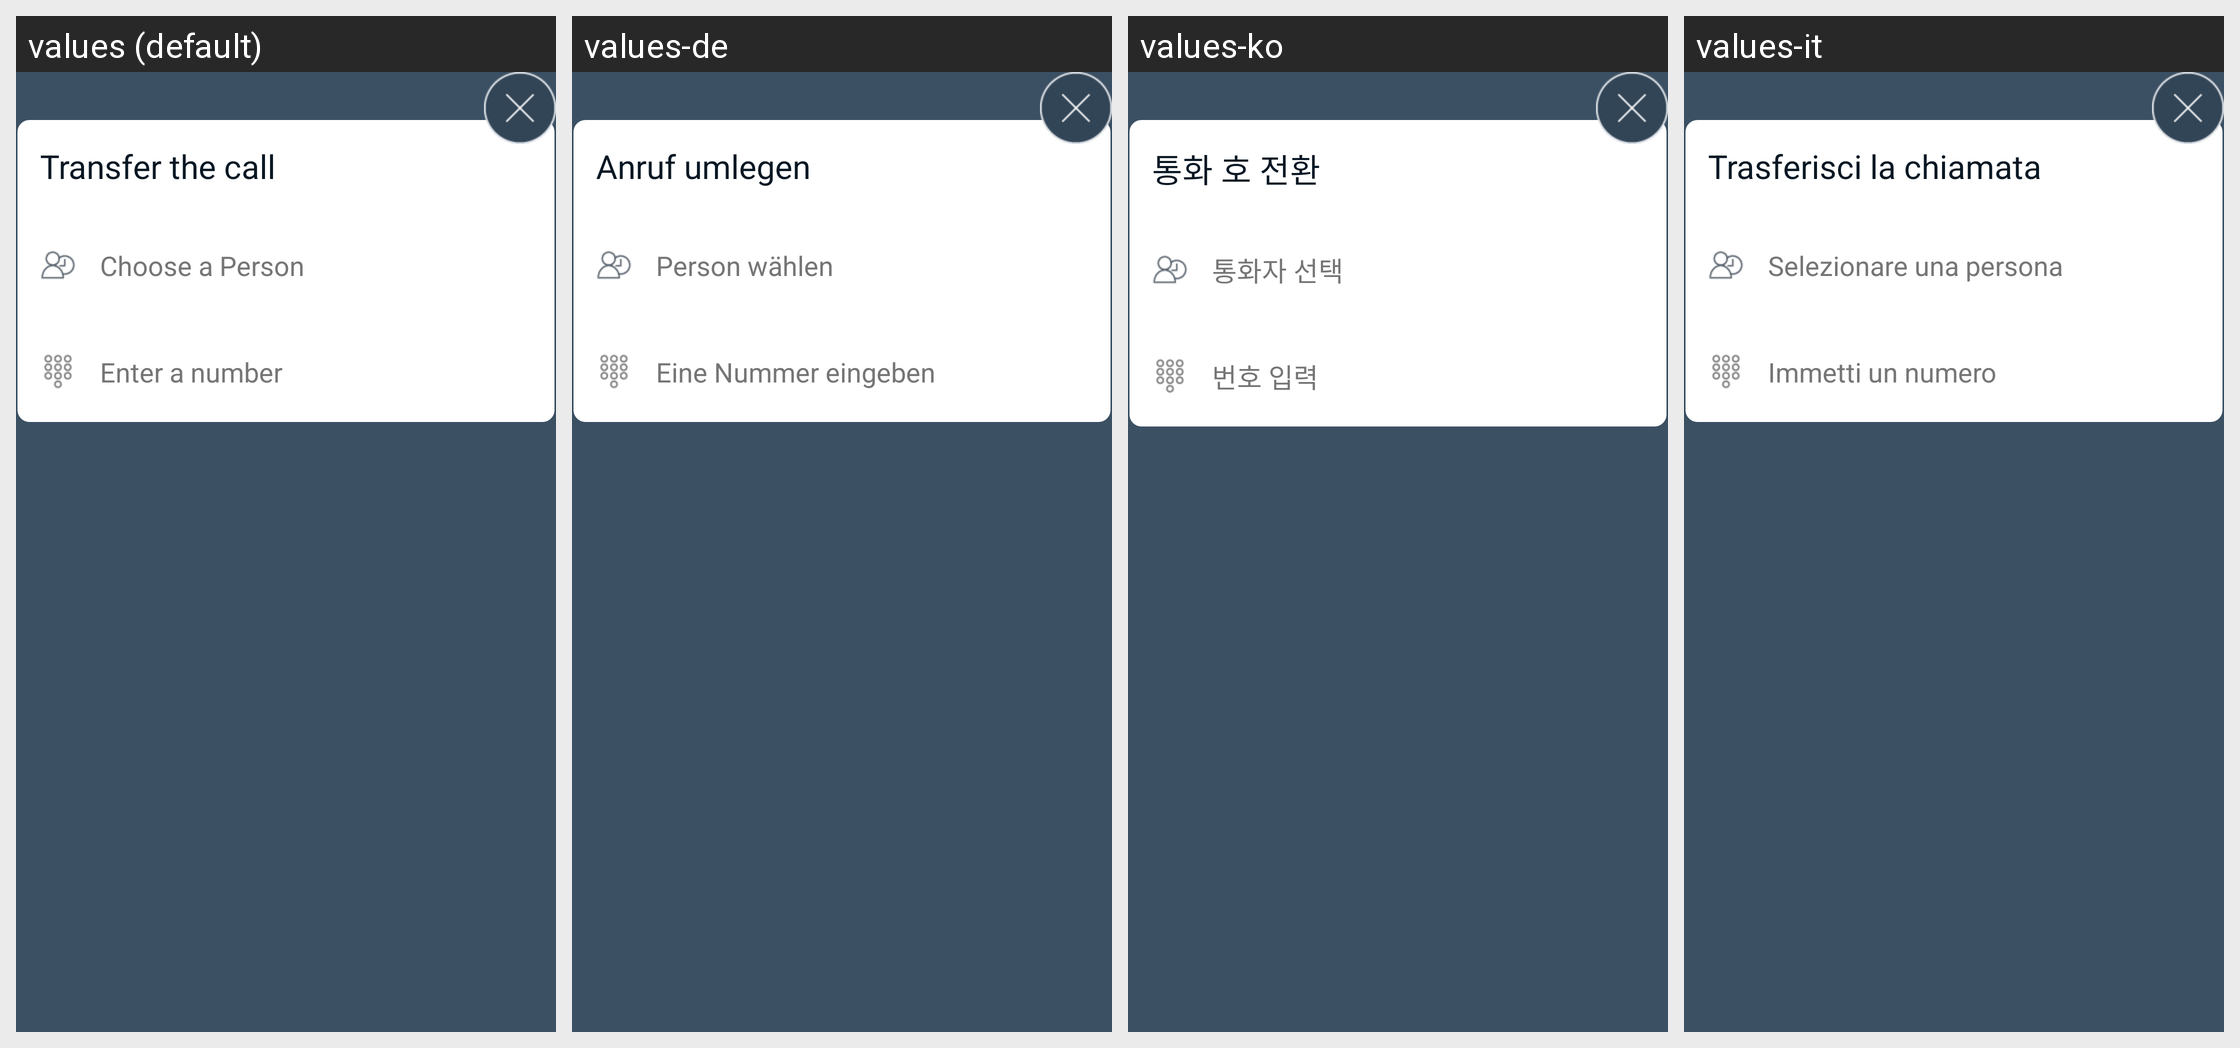

Strings drawn on this Android screen and how each of the app's shown locales translates them:
Android screen res/layout/transfer_call_dialog_layout.xml rendered under 4 locales, left to right: values (default), values-de, values-ko, values-it. Device: Nexus 5 (rendered at 1080×1920; each locale shown at half size, 540×960, under a caption strip naming it); theme AppTheme.
Other locales in the repository, not shown: values-es, values-fr, values-iw, values-ja, values-pt, values-ru, values-zh-rCN.
Strings drawn on this screen, with the default value and each locale's value (text and hints the layout hard-codes, and strings that could not be matched under every locale, appear in the picture but are not listed):

transfer_dialog_title
  values: Transfer the call
  values-de: Anruf umlegen
  values-ko: 통화 호 전환
  values-it: Trasferisci la chiamata

transfer_dialog_choose_contact
  values: Choose a Person
  values-de: Person wählen
  values-ko: 통화자 선택
  values-it: Selezionare una persona

transfer_dialog_enter_number
  values: Enter a number
  values-de: Eine Nummer eingeben
  values-ko: 번호 입력
  values-it: Immetti un numero
